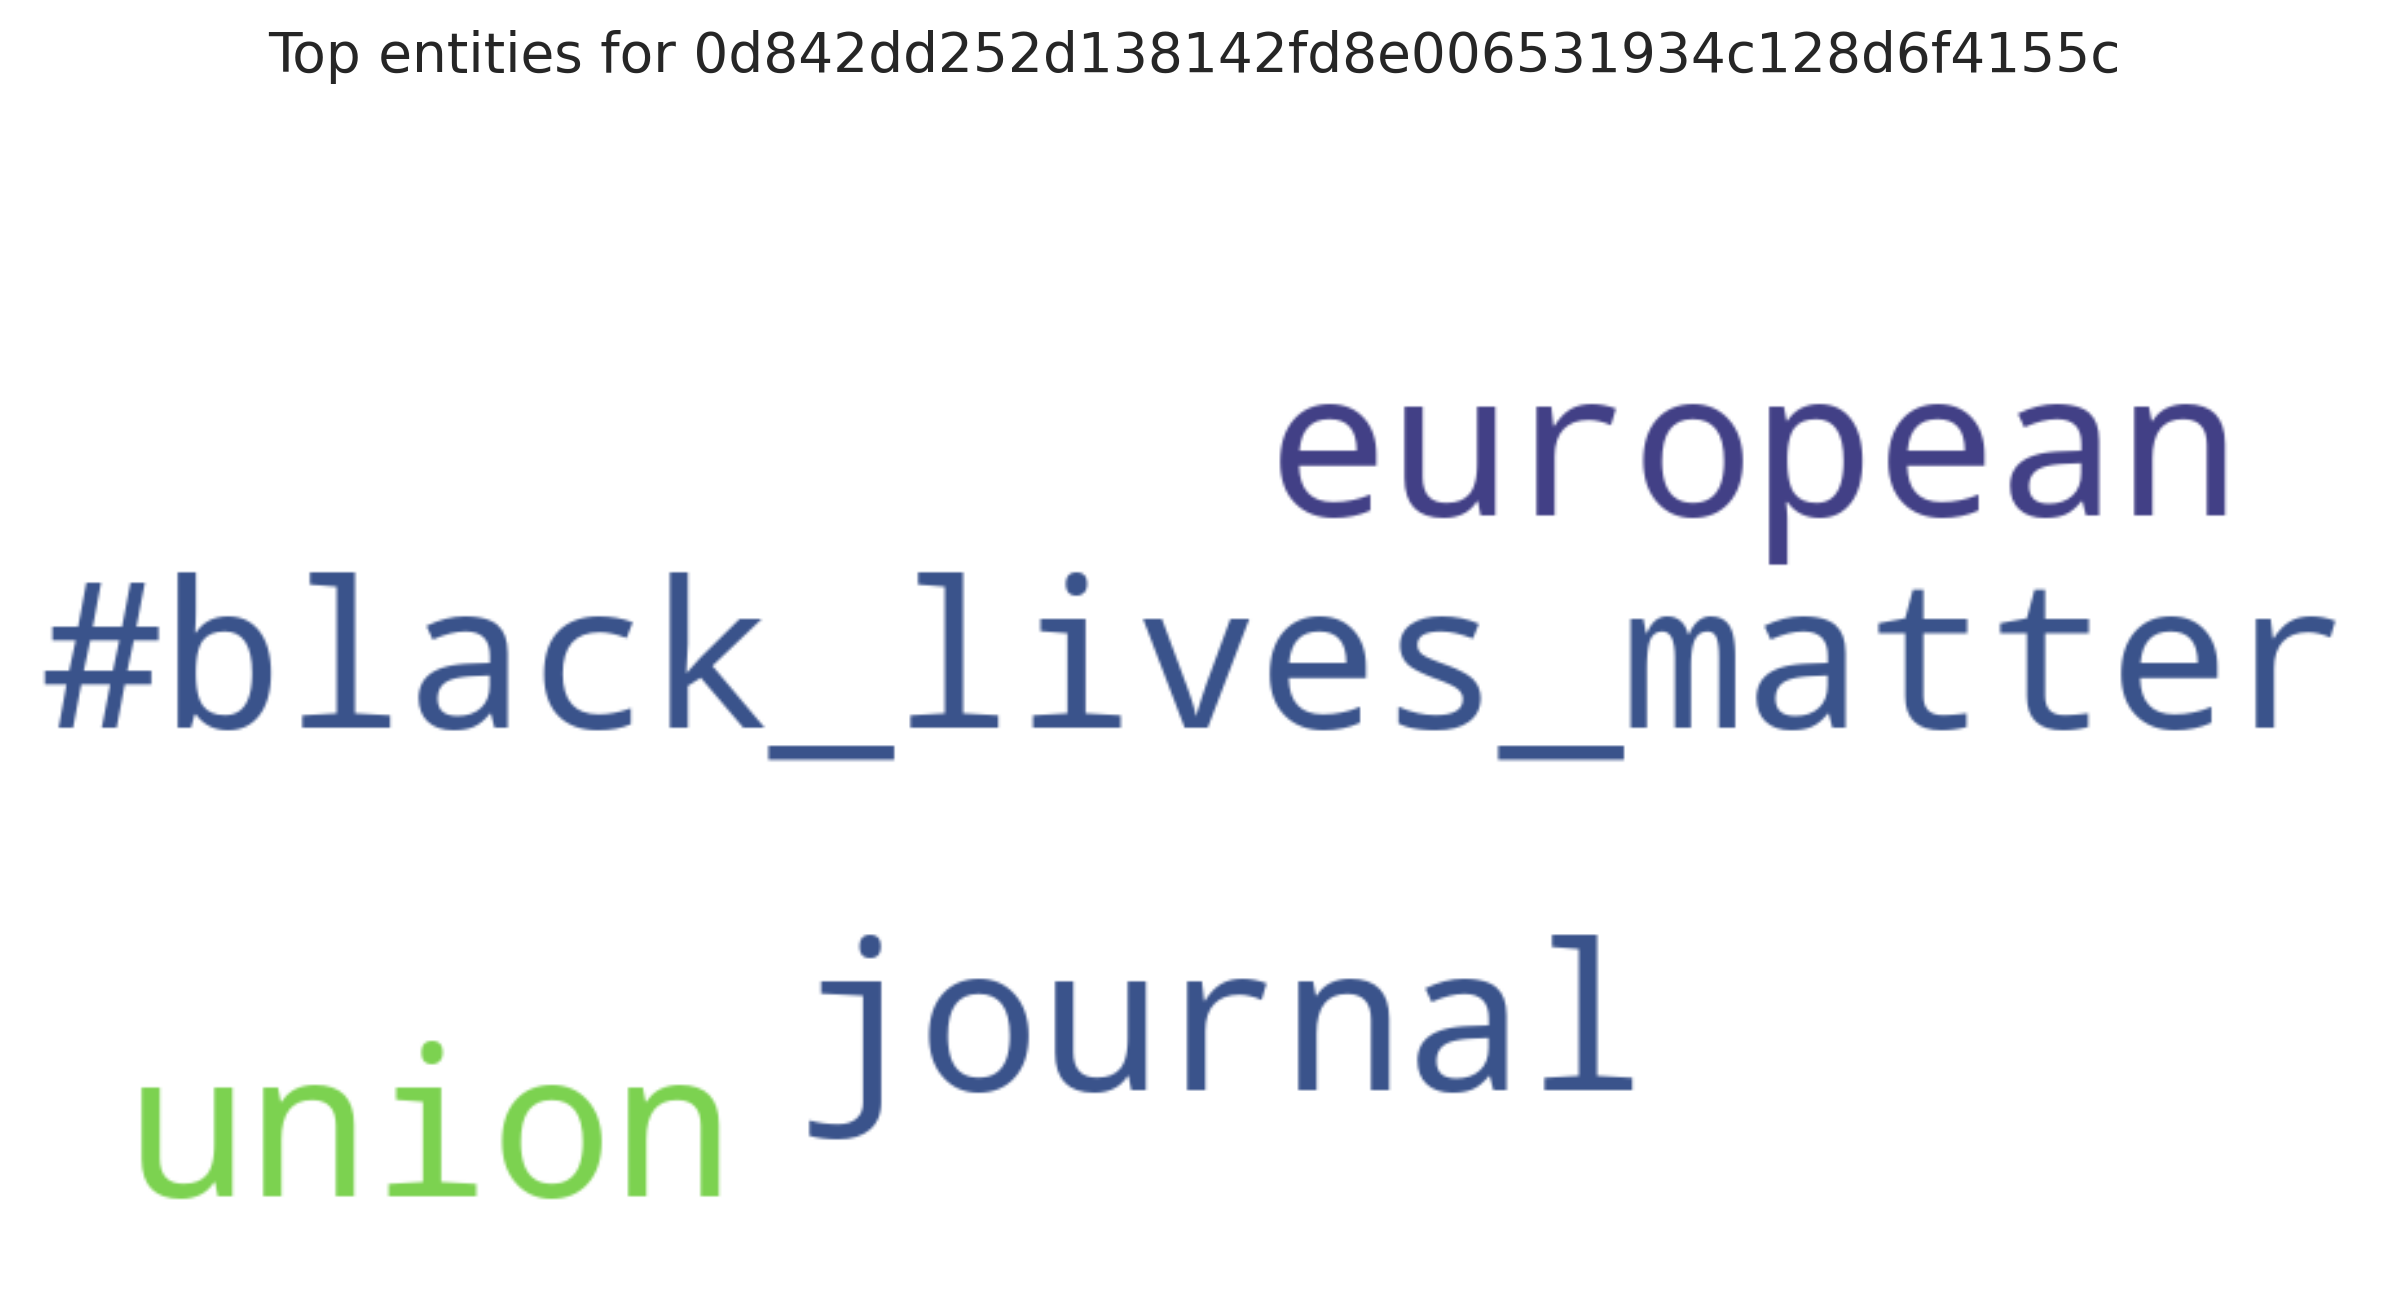

The file beside this chart, header and first rows:
entity, count
#black_lives_matter, 2
journal, 2
european, 2
union, 2
